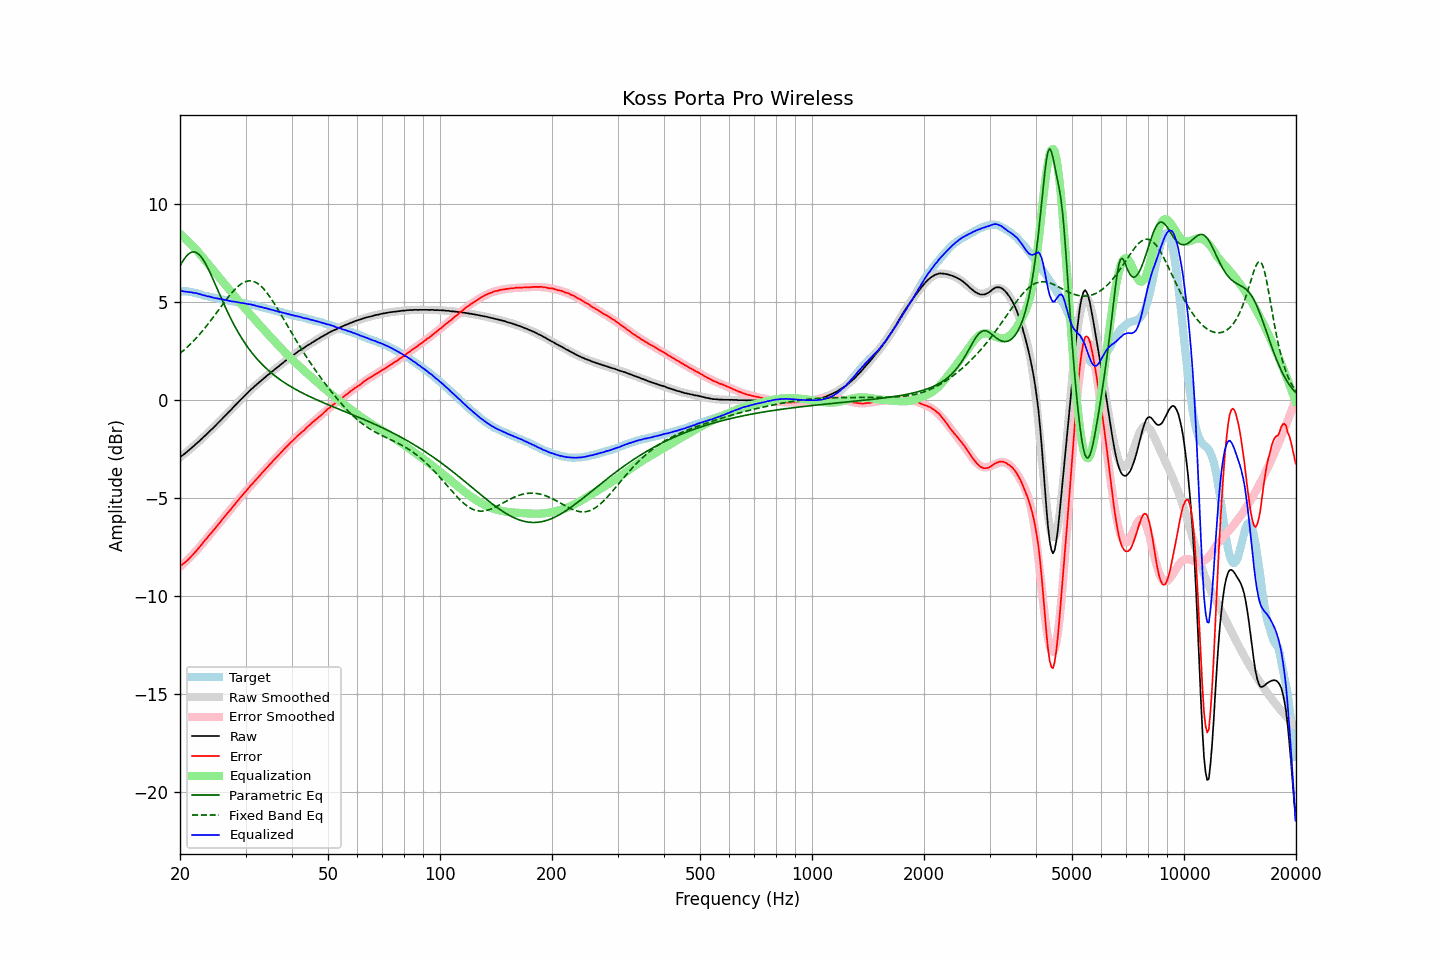

The file beside this chart, header and first rows:
frequency, raw, error, smoothed, error_smoothed, equalization, parametric_eq, fixed_band_eq, equalized_raw, equalized_smoothed, target
20.00, -2.90, -8.46, -2.91, -8.50, 8.50, 6.86, 2.39, 5.59, 5.59, 5.56
20.20, -2.84, -8.40, -2.85, -8.42, 8.42, 7.00, 2.46, 5.58, 5.58, 5.56
20.40, -2.78, -8.34, -2.78, -8.35, 8.35, 7.14, 2.53, 5.57, 5.57, 5.56
20.61, -2.72, -8.28, -2.71, -8.27, 8.27, 7.26, 2.60, 5.55, 5.56, 5.56
20.81, -2.65, -8.21, -2.65, -8.20, 8.20, 7.36, 2.68, 5.54, 5.55, 5.56
21.02, -2.58, -8.14, -2.58, -8.12, 8.12, 7.44, 2.75, 5.53, 5.54, 5.56
21.23, -2.51, -8.05, -2.51, -8.03, 8.03, 7.51, 2.83, 5.52, 5.52, 5.54
21.44, -2.44, -7.97, -2.44, -7.95, 7.95, 7.55, 2.91, 5.51, 5.51, 5.53
21.66, -2.37, -7.88, -2.37, -7.87, 7.87, 7.57, 3.00, 5.49, 5.50, 5.51
21.87, -2.30, -7.79, -2.30, -7.78, 7.78, 7.57, 3.08, 5.48, 5.48, 5.49
22.09, -2.22, -7.70, -2.23, -7.69, 7.69, 7.55, 3.17, 5.47, 5.47, 5.48
22.31, -2.15, -7.60, -2.15, -7.60, 7.60, 7.50, 3.26, 5.45, 5.45, 5.45
22.54, -2.08, -7.51, -2.08, -7.51, 7.51, 7.43, 3.35, 5.42, 5.43, 5.43
22.76, -2.00, -7.41, -2.00, -7.41, 7.41, 7.34, 3.45, 5.41, 5.40, 5.41
22.99, -1.93, -7.31, -1.93, -7.31, 7.31, 7.23, 3.54, 5.38, 5.38, 5.38
23.22, -1.85, -7.20, -1.85, -7.21, 7.21, 7.10, 3.64, 5.36, 5.36, 5.34
23.45, -1.77, -7.09, -1.77, -7.11, 7.11, 6.96, 3.74, 5.34, 5.34, 5.32
23.69, -1.70, -7.02, -1.70, -7.01, 7.01, 6.80, 3.85, 5.31, 5.32, 5.31
23.92, -1.61, -6.90, -1.62, -6.91, 6.91, 6.64, 3.95, 5.30, 5.30, 5.29
24.16, -1.53, -6.81, -1.54, -6.81, 6.81, 6.46, 4.06, 5.28, 5.28, 5.28
24.40, -1.46, -6.72, -1.46, -6.71, 6.71, 6.28, 4.17, 5.25, 5.26, 5.26
24.65, -1.38, -6.62, -1.38, -6.61, 6.61, 6.10, 4.27, 5.23, 5.24, 5.24
24.89, -1.30, -6.52, -1.30, -6.51, 6.51, 5.91, 4.39, 5.21, 5.22, 5.22
25.14, -1.21, -6.42, -1.21, -6.42, 6.42, 5.72, 4.50, 5.20, 5.20, 5.21
25.39, -1.13, -6.32, -1.13, -6.32, 6.32, 5.53, 4.61, 5.19, 5.19, 5.19
25.65, -1.05, -6.23, -1.05, -6.22, 6.22, 5.34, 4.72, 5.17, 5.17, 5.18
25.91, -0.96, -6.11, -0.96, -6.12, 6.12, 5.16, 4.83, 5.16, 5.15, 5.14
26.16, -0.88, -6.01, -0.88, -6.02, 6.02, 4.97, 4.94, 5.14, 5.14, 5.13
26.43, -0.79, -5.91, -0.80, -5.92, 5.92, 4.79, 5.05, 5.12, 5.12, 5.12
26.69, -0.71, -5.81, -0.71, -5.82, 5.82, 4.61, 5.16, 5.10, 5.10, 5.10
26.96, -0.62, -5.71, -0.63, -5.71, 5.71, 4.44, 5.27, 5.09, 5.09, 5.09
27.23, -0.54, -5.62, -0.54, -5.61, 5.61, 4.27, 5.37, 5.07, 5.07, 5.08
27.50, -0.46, -5.53, -0.45, -5.51, 5.51, 4.11, 5.47, 5.05, 5.06, 5.07
27.77, -0.37, -5.42, -0.37, -5.42, 5.42, 3.95, 5.56, 5.05, 5.05, 5.04
28.05, -0.28, -5.31, -0.28, -5.32, 5.32, 3.79, 5.65, 5.04, 5.03, 5.03
28.33, -0.20, -5.21, -0.20, -5.22, 5.22, 3.64, 5.73, 5.02, 5.02, 5.01
28.62, -0.11, -5.11, -0.11, -5.12, 5.12, 3.50, 5.81, 5.01, 5.00, 5.00
28.90, -0.03, -5.02, -0.03, -5.02, 5.02, 3.36, 5.88, 4.99, 4.99, 4.99
29.19, 0.05, -4.92, 0.05, -4.92, 4.92, 3.22, 5.94, 4.97, 4.98, 4.97
29.48, 0.14, -4.83, 0.14, -4.83, 4.83, 3.09, 5.99, 4.97, 4.96, 4.96
29.78, 0.22, -4.74, 0.22, -4.73, 4.73, 2.97, 6.03, 4.95, 4.95, 4.95
30.08, 0.30, -4.64, 0.30, -4.64, 4.64, 2.84, 6.06, 4.93, 4.93, 4.94
30.38, 0.38, -4.54, 0.38, -4.54, 4.54, 2.73, 6.09, 4.92, 4.92, 4.92
30.68, 0.46, -4.45, 0.46, -4.45, 4.45, 2.61, 6.10, 4.90, 4.90, 4.91
30.99, 0.55, -4.34, 0.53, -4.35, 4.35, 2.50, 6.10, 4.90, 4.89, 4.88
31.30, 0.61, -4.26, 0.61, -4.26, 4.26, 2.40, 6.08, 4.87, 4.87, 4.87
31.61, 0.69, -4.17, 0.68, -4.17, 4.17, 2.30, 6.06, 4.86, 4.85, 4.86
31.93, 0.76, -4.08, 0.76, -4.08, 4.08, 2.20, 6.02, 4.83, 4.83, 4.84
32.24, 0.82, -3.98, 0.83, -3.98, 3.98, 2.10, 5.98, 4.80, 4.81, 4.80
32.57, 0.90, -3.89, 0.90, -3.89, 3.89, 2.01, 5.92, 4.79, 4.79, 4.79
32.89, 0.97, -3.81, 0.97, -3.80, 3.80, 1.92, 5.85, 4.77, 4.77, 4.78
33.22, 1.04, -3.71, 1.04, -3.71, 3.71, 1.84, 5.78, 4.75, 4.75, 4.75
33.55, 1.11, -3.62, 1.11, -3.62, 3.62, 1.76, 5.69, 4.73, 4.73, 4.73
33.89, 1.18, -3.53, 1.18, -3.53, 3.53, 1.68, 5.60, 4.71, 4.71, 4.71
34.23, 1.25, -3.44, 1.25, -3.44, 3.44, 1.60, 5.49, 4.69, 4.69, 4.69
34.57, 1.32, -3.34, 1.31, -3.35, 3.35, 1.53, 5.39, 4.67, 4.67, 4.66
34.92, 1.38, -3.26, 1.38, -3.26, 3.26, 1.46, 5.27, 4.64, 4.64, 4.64
35.27, 1.45, -3.18, 1.45, -3.17, 3.17, 1.39, 5.15, 4.62, 4.62, 4.62
35.62, 1.52, -3.08, 1.52, -3.08, 3.08, 1.32, 5.02, 4.60, 4.60, 4.60
35.97, 1.58, -3.00, 1.58, -3.00, 3.00, 1.25, 4.90, 4.58, 4.58, 4.58
... 635 more rows
